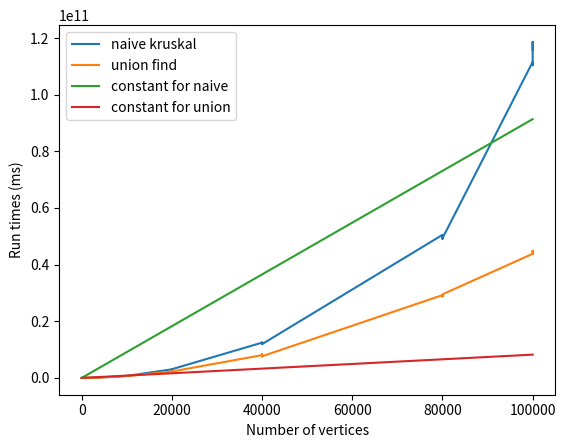

The matplotlib source for this figure:
import matplotlib.pyplot as plt
import math
import statistics


listsizes = [10,
10,
10,
10,
20,
20,
20,
20,
40,
40,
40,
40,
80,
80,
80,
80,
100,
100,
100,
100,
200,
200,
200,
200,
400,
400,
400,
400,
800,
800,
800,
800,
1000,
1000,
1000,
1000,
2000,
2000,
2000,
2000,
4000,
4000,
4000,
4000,
8000,
8000,
8000,
8000,
10000,
10000,
10000,
10000,
20000,
20000,
20000,
20000,
40000,
40000,
40000,
40000,
80000,
80000,
80000,
80000,
100000,
100000,
100000,
100000]
naive_kruskal = [23915,
24992,
30038,
26754,
62863,
60493,
68724,
59900,
133139,
113525,
116136,
114071,
280859,
260143,
241130,
301758,
375627,
347675,
391226,
380294,
911481,
797984,
913497,
934407,
2285836,
1900470,
2307971,
2174479,
5573506,
6230898,
6332033,
6539931,
9570401,
10082773,
9247178,
10725167,
39606773,
30222781,
34544480,
31602076,
128371107,
127636559,
119275447,
126589124,
468349128,
469232552,
442641147,
492510898,
708968698,
714379325,
662675155,
706477429,
3032681867,
3099652797,
2907198472,
3074446146,
12458492723,
12506022994,
11916871208,
11936211935,
50503685382,
49101632999,
49549893017,
49300911938,
111533050775,
110372972668,
118601794764,
115785160943]
union_find_kruskal = [32160,
37817,
42081,
35813,
112558,
80978,
112185,
89569,
221405,
191059,
232741,
215042,
573371,
608024,
548770,
613952,
937577,
796638,
744566,
830149,
1996663,
1954546,
2037647,
2015162,
5058637,
4491322,
4708523,
5381881,
12751902,
13433694,
13014482,
12117158,
19475817,
18461208,
17277255,
18569046,
58227565,
48178224,
52990435,
49745038,
158552733,
180603666,
138529477,
160587263,
488917655,
511434490,
471286056,
468546157,
697385189,
628746725,
672547532,
669646436,
2246049377,
2238920906,
2346110848,
2270616035,
8041982852,
8342672087,
7559866541,
7645190281,
29220539689,
29252494884,
28762627601,
29507473435,
43811296470,
44884895235,
44071261105,
43818247128]

c_estimates_naive = [round(naive_kruskal[i]/listsizes[i],3) for i in range(len(listsizes))]
ratios_naive = [None] + [round(naive_kruskal[i+1]/naive_kruskal[i],3) for i in range(len(listsizes)-1)]
c_estimates_union = [round(union_find_kruskal[i]/listsizes[i],3) for i in range(len(listsizes))]
ratios_union = [None] + [round(union_find_kruskal[i+1]/union_find_kruskal[i],3) for i in range(len(listsizes)-1)]

print("Size\tTime Naive(ns)\tTime Union\tCostant Naive\t\tRatio Naive\t\tCostant Union\t\tRatio Union")
print(50*"-")
for i in range(len(listsizes)):
  print(listsizes[i], naive_kruskal[i], '', union_find_kruskal[i], '', c_estimates_naive[i], '', ratios_naive[i], '', c_estimates_union[i], '', ratios_union[i], sep="\t")
print(50*"-")

constant_naive = naive_kruskal[len(naive_kruskal)//3]
print(constant_naive)

constant_union = sum(c_estimates_union) / len(c_estimates_union)
print("Costant for union: ", constant_union)


plt.plot(listsizes, naive_kruskal, label='naive kruskal')
plt.plot(listsizes, union_find_kruskal, label='union find')
reference_naive = [constant_naive * size for size in listsizes]
plt.plot(listsizes, reference_naive, label='constant for naive')
reference_union = [constant_union * size for size in listsizes]
plt.plot(listsizes, reference_union, label='constant for union')
plt.legend()
plt.xlabel('Number of vertices')
plt.ylabel('Run times (ms)')
plt.show()
